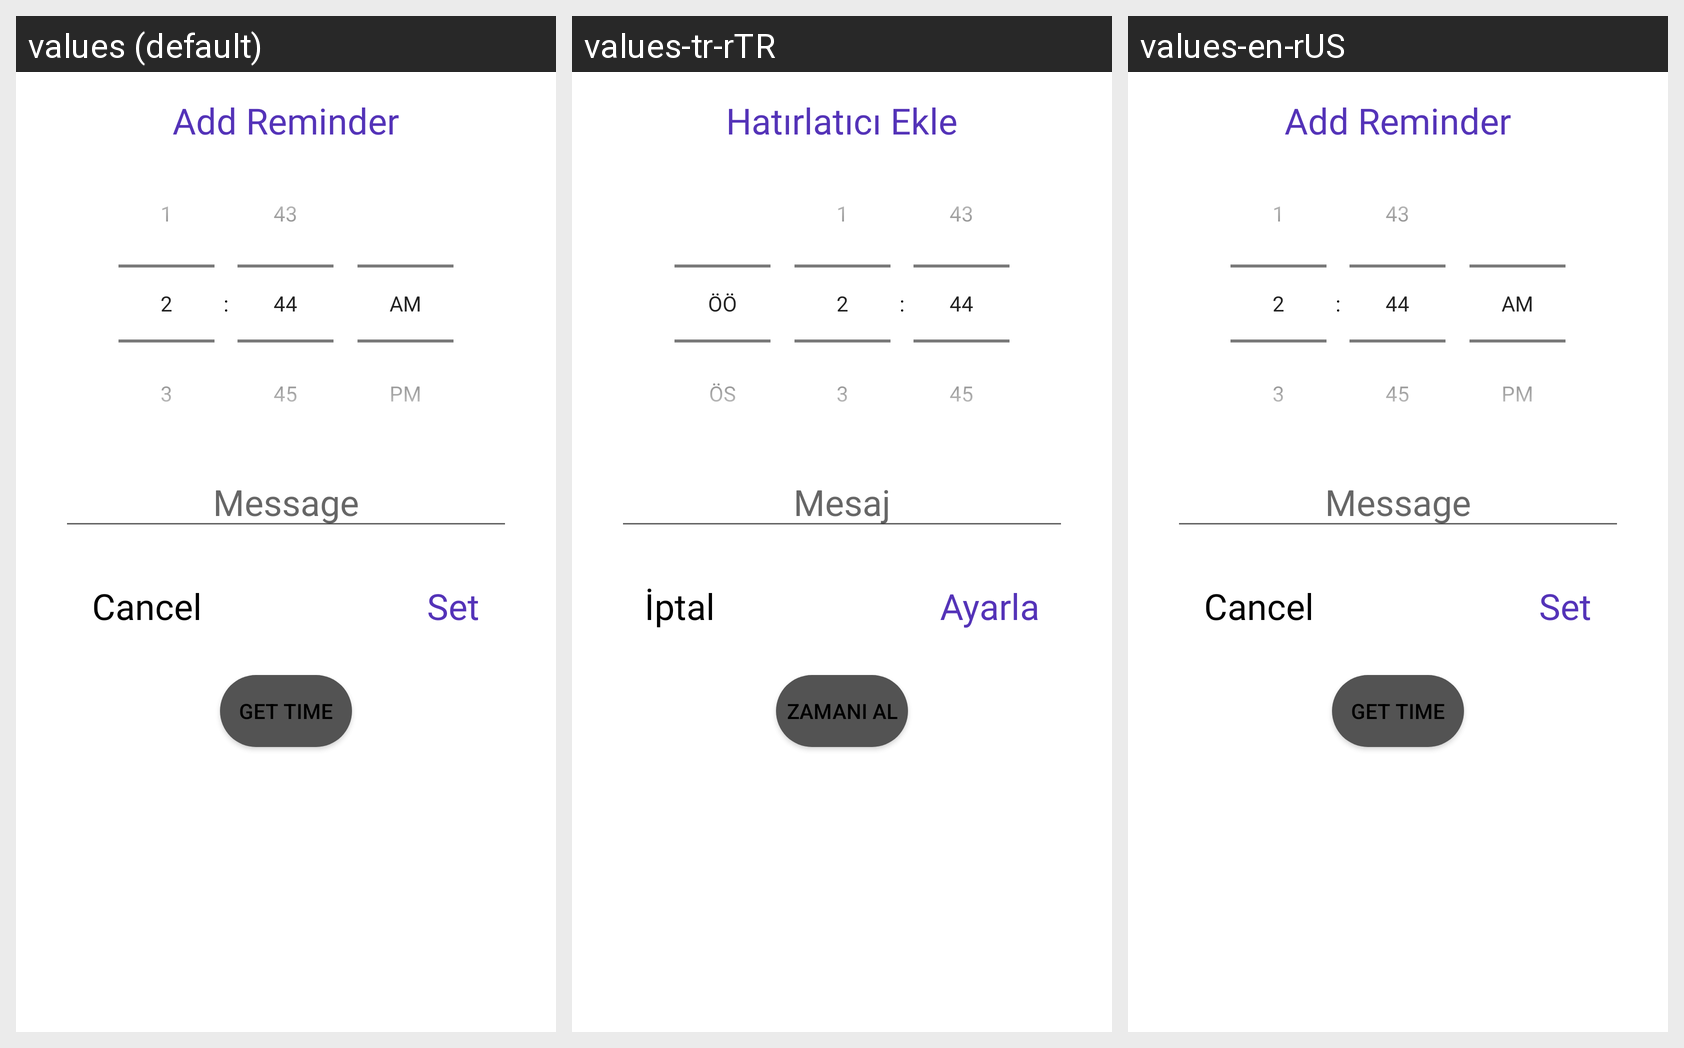

Here is an Android app screen in its default locale and in the app's own translations. Write out the translated-string differences for the strings that appear on this screen.
Android screen res/layout/fragment_notification.xml rendered under 3 locales, left to right: values (default), values-tr-rTR, values-en-rUS. Device: Nexus 5 (rendered at 1080×1920; each locale shown at half size, 540×960, under a caption strip naming it); theme CustomTheme.
Strings drawn on this screen, with the default value and each locale's value (text and hints the layout hard-codes, and strings that could not be matched under every locale, appear in the picture but are not listed):

add_reminder
  values: Add Reminder
  values-tr-rTR: Hatırlatıcı Ekle
  values-en-rUS: Add Reminder

message
  values: Message
  values-tr-rTR: Mesaj
  values-en-rUS: Message

cancel
  values: Cancel
  values-tr-rTR: İptal
  values-en-rUS: Cancel

set
  values: Set
  values-tr-rTR: Ayarla
  values-en-rUS: Set

get_time
  values: Get Time
  values-tr-rTR: Zamanı Al
  values-en-rUS: Get Time
